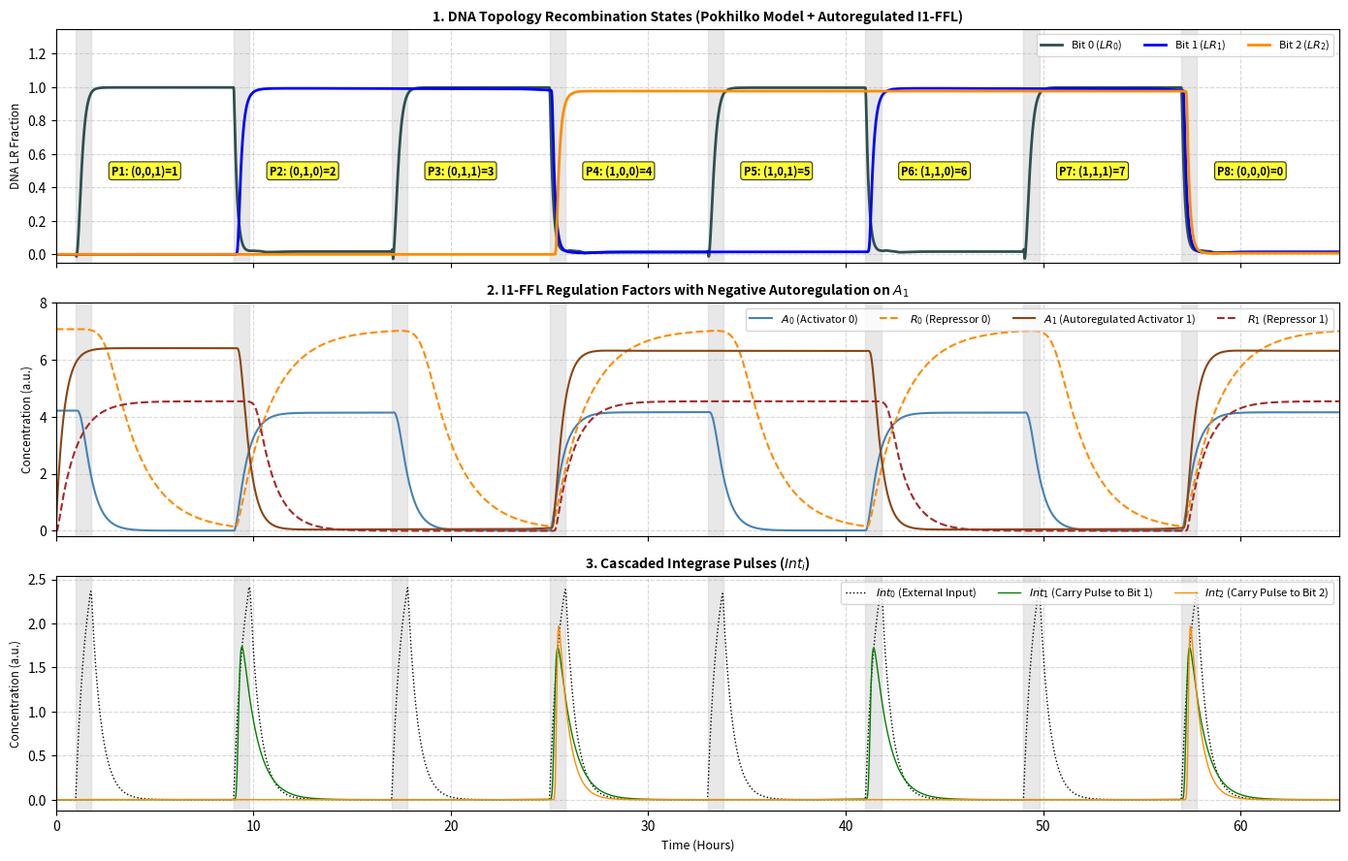

This chart was generated by the following Python code:
import numpy as np
import matplotlib.pyplot as plt
from scipy.integrate import solve_ivp
import pandas as pd

# 1. 模型参数字典：引入 A 蛋白负自馈 (Autoregulation) 参数
p = {
    # --- Pokhilko 单 Bit 拓扑与重组动力学参数 ---
    'k_int': 6.0, 
    'gamma_int': 2.0,       # 输入整合酶 Int0 参数
    'alpha_rep': 3.5, 
    'gamma_rep': 0.6,       # 通用阻遏蛋白 Rep 参数
    'alpha_rdf': 6.0, 
    'gamma_rdf': 0.8,       # 表达方向性因子 RDF 参数
    'K_rep': 0.45, 
    'n': 3.9,               # Rep 蛋白的 Hill 协同抑制
    'k_fwd': 7.0, 
    'k_rev': 7.0,           # Pokhilko 重组速率常数
    'K_D_int0': 1.0, 
    'K_D_comp': 0.8, 
    'Kinh': 0.1,            # 解离与竞争抑制常数
    
    # --- I1-FFL 0 (Bit 0 -> Bit 1 进位调控参数) ---
    'alpha_A0': 8.0,  
    'gamma_A0': 1.9,
    'alpha_R0': 4.3, 
    'gamma_R0': 0.6, 
    'K_A0': 0.5,      
    'n_A0': 2.0,
    'K_R0': 0.6,     
    'n_R0': 4.0, 
    'alpha_Int1': 18.0,
    'gamma_int1': 1.4,
    'K_D_int1': 1.0,

    # --- I1-FFL 1 (Bit 1 -> Bit 2 进位调控参数：A1 负自馈 + 超敏激活) ---
    'alpha_A1': 16.0,        # 提高初始爆发合成速率，保证脉冲峰值
    'gamma_A1': 2.5,
    'K_auto1': 0.6,         # A1 自抑制门槛 (控制 A1 稳态在低位)
    'n_auto1': 2.0,         # A1 自抑制 Hill 系数
    
    'alpha_R1': 5.0,  
    'gamma_R1': 1.1, 
    'K_A1': 1.2,            # 抬高 downstream 激活门槛 (确保稳态低于门槛)
    'n_A1': 4.0,            # 提高激活 Hill 协同阶数 (增强 Sigmoidal 效果)
    'K_R1': 0.4,      
    'n_R1': 4.0, 
    'alpha_Int2': 28.0,
    'gamma_int2': 2.0,      # 加快 Int2 消除率，防止残留
    'K_D_int2': 1.0         # 抬高 Bit 2 对 Int2 的重组门槛
}

# 2. 外源驱动脉冲 u_in(t)
pulse_starts = [1.0, 9.0, 17.0, 25.0, 33.0, 41.0, 49.0, 57.0]
pulse_duration = 0.8

def get_u_in(t):
    for t_s in pulse_starts:
        if t_s <= t <= t_s + pulse_duration:
            return 1.0
    return 0.0

# 3. 3-Bit 级联 ODE 系统
def counter_3bit_ode(t, y, p):
    pb0, int0, rep0, rdf0, a0, r0, \
    pb1, int1, rep1, rdf1, a1, r1, \
    pb2, int2, rep2, rdf2 = y

    u_in = get_u_in(t)
    lr0, lr1, lr2 = 1.0 - pb0, 1.0 - pb1, 1.0 - pb2

    # Pokhilko 重组速率计算
    def calc_rates(pb, lr, int_c, rdf_c, k_d_int):
        vf = p['k_fwd'] * pb * ((int_c**2) / (k_d_int**2 + int_c**2)) * (p['Kinh'] / (p['Kinh'] + rdf_c))
        vr = p['k_rev'] * lr * (((int_c * rdf_c)**2) / (p['K_D_comp']**2 + (int_c * rdf_c)**2))
        return vf, vr

    vf0, vr0 = calc_rates(pb0, lr0, int0, rdf0, p['K_D_int0'])
    vf1, vr1 = calc_rates(pb1, lr1, int1, rdf1, p['K_D_int1'])
    vf2, vr2 = calc_rates(pb2, lr2, int2, rdf2, p['K_D_int2'])

    # --- Bit 0 动态 ---
    dpb0 = -vf0 + vr0
    dint0 = p['k_int'] * u_in - p['gamma_int'] * int0
    drep0 = p['alpha_rep'] * pb0 - p['gamma_rep'] * rep0
    drdf0 = p['alpha_rdf'] * lr0 * (1.0 / (1.0 + (rep0 / p['K_rep'])**p['n'])) - p['gamma_rdf'] * rdf0

    # Bit 0 -> Bit 1 进位 (I1-FFL 0)
    da0 = p['alpha_A0'] * pb0 - p['gamma_A0'] * a0
    act0 = (a0**p['n_A0']) / (p['K_A0']**p['n_A0'] + a0**p['n_A0'])
    dr0 = p['alpha_R0'] * act0 - p['gamma_R0'] * r0
    rep_gate0 = (p['K_R0']**p['n_R0']) / (p['K_R0']**p['n_R0'] + r0**p['n_R0'])
    dint1 = p['alpha_Int1'] * act0 * rep_gate0 - p['gamma_int1'] * int1

    # --- Bit 1 动态 ---
    dpb1 = -vf1 + vr1
    drep1 = p['alpha_rep'] * pb1 - p['gamma_rep'] * rep1
    drdf1 = p['alpha_rdf'] * lr1 * (1.0 / (1.0 + (rep1 / p['K_rep'])**p['n'])) - p['gamma_rdf'] * rdf1

    # Bit 1 -> Bit 2 进位 (引入 A1 负自馈负反馈)
    auto_gate1 = (p['K_auto1']**p['n_auto1']) / (p['K_auto1']**p['n_auto1'] + a1**p['n_auto1'])
    #da1 = p['alpha_A1'] * pb1 * auto_gate1 - p['gamma_A1'] * a1  # A1 自抑制
    da1 = p['alpha_A1'] * pb1 - p['gamma_A1'] * a1
    act1 = (a1**p['n_A1']) / (p['K_A1']**p['n_A1'] + a1**p['n_A1'])
    dr1 = p['alpha_R1'] * act1 - p['gamma_R1'] * r1
    rep_gate1 = (p['K_R1']**p['n_R1']) / (p['K_R1']**p['n_R1'] + r1**p['n_R1'])
    pulse_gate = (int0**3.0) / (0.4**3.0 + int0**3.0)
    dint2 = p['alpha_Int2'] * act1 * rep_gate1 *pulse_gate- p['gamma_int2'] * int2

    # --- Bit 2 动态 ---
    dpb2 = -vf2 + vr2
    drep2 = p['alpha_rep'] * pb2 - p['gamma_rep'] * rep2
    drdf2 = p['alpha_rdf'] * lr2 * (1.0 / (1.0 + (rep2 / p['K_rep'])**p['n'])) - p['gamma_rdf'] * rdf2

    return [dpb0, dint0, drep0, drdf0, da0, dr0, 
            dpb1, dint1, drep1, drdf1, da1, dr1, 
            dpb2, dint2, drep2, drdf2]

# 4. 数值求解与初值计算
t_span = (0, 65)
t_eval = np.linspace(0, 65, 3000)

a0_ss = p['alpha_A0'] / p['gamma_A0']
act0_ss = (a0_ss**p['n_A0']) / (p['K_A0']**p['n_A0'] + a0_ss**p['n_A0'])
r0_ss = p['alpha_R0'] * act0_ss / p['gamma_R0']

# A1 稳态通过包含自抑制的非线性方程计算
def get_a1_ss(p):
    a1_val = 0.5
    for _ in range(100):
        auto = (p['K_auto1']**p['n_auto1']) / (p['K_auto1']**p['n_auto1'] + a1_val**p['n_auto1'])
        a1_val = p['alpha_A1'] * auto / p['gamma_A1']
    return a1_val

a1_ss = get_a1_ss(p)
act1_ss = (a1_ss**p['n_A1']) / (p['K_A1']**p['n_A1'] + a1_ss**p['n_A1'])
r1_ss = p['alpha_R1'] * act1_ss / p['gamma_R1']

rep_ss = p['alpha_rep'] / p['gamma_rep']

y0 = [1.0, 0.0, rep_ss, 0.0, a0_ss, r0_ss,  # R0 初值设为 rep_ss
      1.0, 0.0, rep_ss, 0.0, a1_ss, r1_ss,  # R1 初值设为 rep_ss (关键！压住 t=0 的 Int2)
      1.0, 0.0, rep_ss, 0.0]

sol = solve_ivp(counter_3bit_ode, t_span, y0, args=(p,), t_eval=t_eval, method='RK45')

# 5. 提取数据
LR0, LR1, LR2 = 1.0 - sol.y[0], 1.0 - sol.y[6], 1.0 - sol.y[12]
A0, R0, Int1 = sol.y[4], sol.y[5], sol.y[7]
A1, R1, Int2 = sol.y[10], sol.y[11], sol.y[13]
Int0 = sol.y[1]

# 6. 三面板绘图
fig, (ax1, ax2, ax3) = plt.subplots(3, 1, figsize=(14, 9), sharex=True, dpi=150)

# --- Subplot 1: DNA 拓扑状态 ---
for t_s in pulse_starts:
    ax1.axvspan(t_s, t_s + pulse_duration, color='lightgray', alpha=0.5)

ax1.plot(sol.t, LR0, 'darkslategray', linewidth=2.0, label=r'Bit 0 ($LR_0$)')
ax1.plot(sol.t, LR1, 'blue', linewidth=2.0, label=r'Bit 1 ($LR_1$)')
ax1.plot(sol.t, LR2, 'darkorange', linewidth=2.0, label=r'Bit 2 ($LR_2$)')

labels = [
    "P1: (0,0,1)=1", "P2: (0,1,0)=2", "P3: (0,1,1)=3", "P4: (1,0,0)=4",
    "P5: (1,0,1)=5", "P6: (1,1,0)=6", "P7: (1,1,1)=7", "P8: (0,0,0)=0"
]
text_pos = [4.5, 12.5, 20.5, 28.5, 36.5, 44.5, 52.5, 60.5]
bbox_props = dict(boxstyle="round,pad=0.25", fc="yellow", ec="k", lw=0.8, alpha=0.8)
for pos, label in zip(text_pos, labels):
    ax1.text(pos, 0.5, label, fontsize=8, fontweight='bold', ha='center', va='center', bbox=bbox_props)

ax1.set_title("1. DNA Topology Recombination States (Pokhilko Model + Autoregulated I1-FFL)", fontsize=10, fontweight='bold')
ax1.set_ylabel("DNA LR Fraction", fontsize=8.5)
ax1.set_ylim(-0.05, 1.35)
ax1.grid(True, linestyle='--', alpha=0.5)
ax1.legend(loc='upper right', ncol=3, fontsize=8)

# --- Subplot 2: I1-FFL 调控因子 (A & R) ---
for t_s in pulse_starts:
    ax2.axvspan(t_s, t_s + pulse_duration, color='lightgray', alpha=0.5)

ax2.plot(sol.t, A0, color='steelblue', linestyle='-', linewidth=1.5, label=r'$A_0$ (Activator 0)')
ax2.plot(sol.t, R0, color='darkorange', linestyle='--', linewidth=1.5, label=r'$R_0$ (Repressor 0)')
ax2.plot(sol.t, A1, color='saddlebrown', linestyle='-', linewidth=1.5, label=r'$A_1$ (Autoregulated Activator 1)')
ax2.plot(sol.t, R1, color='brown', linestyle='--', linewidth=1.5, label=r'$R_1$ (Repressor 1)')
ax2.set_ylim(-0.2, 8)
ax2.set_title("2. I1-FFL Regulation Factors with Negative Autoregulation on $A_1$", fontsize=10, fontweight='bold')
ax2.set_ylabel("Concentration (a.u.)", fontsize=8.5)
ax2.grid(True, linestyle='--', alpha=0.5)
ax2.legend(loc='upper right', ncol=4, fontsize=8)

# --- Subplot 3: 级联整合酶脉冲 (Int) ---
for t_s in pulse_starts:
    ax3.axvspan(t_s, t_s + pulse_duration, color='lightgray', alpha=0.5)

ax3.plot(sol.t, Int0, 'k:', linewidth=1, label=r'$Int_0$ (External Input)')
ax3.plot(sol.t, Int1, 'g-', linewidth=1, label=r'$Int_1$ (Carry Pulse to Bit 1)')
ax3.plot(sol.t, Int2, 'darkorange', linewidth=1, label=r'$Int_2$ (Carry Pulse to Bit 2)')

ax3.set_title("3. Cascaded Integrase Pulses ($Int_i$)", fontsize=10, fontweight='bold')
ax3.set_xlabel("Time (Hours)", fontsize=9)
ax3.set_ylabel("Concentration (a.u.)", fontsize=8.5)
ax3.set_xlim(0, 65)
ax3.grid(True, linestyle='--', alpha=0.5)
ax3.legend(loc='upper right', ncol=3, fontsize=8)

plt.tight_layout()
plt.show()
